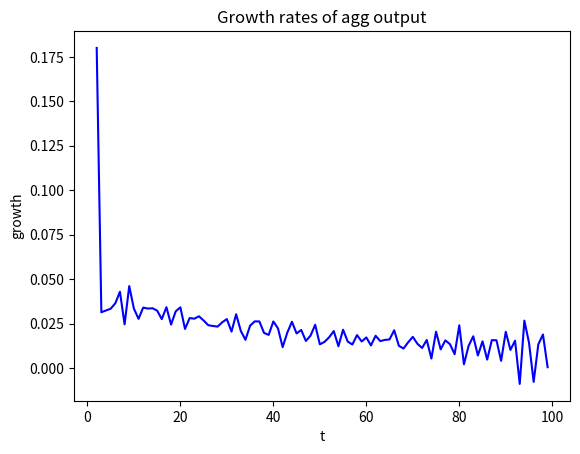

Generate this figure with matplotlib:
#!/usr/bin/env python
# coding: utf-8
import random
import math
import matplotlib.pyplot as plt
import os

random.seed(40579)
OUTPUT_DIRECTORY = "output"

class Config:
    T = 100   # time (1000)f
    N = 1000  # number of firms (10000)
    Ñ = 180   # size parameter

    
    c = 1     # parameter bankruptcy cost equation
    α = 0.08  # alpha, ratio equity-loan
    g = 1.1   # variable cost
    ω = 0.002 # markdown interest rate (the higher it is, the monopolistic power of banks)
    λ = 0.3   # credit assets rate
    d = 100   # location cost
    e = 0.1   # sensivity

    # firms initial parameters
    K_i0 = 100   # capital
    A_i0 = 20    # asset
    L_i0 = 80    # liability
    π_i0 = 0     # profit
    B_i0 = 0     # bad debt

    # risk coefficient for bank sector (Basel)
    v    = 0.2
    
    delta1 = 0.001
    delta2 = 0.002    
    
    
    sigma = 0.01 # 0.02-0.05
    beta = 2  # bernoulli 
    
    thresold_green = 0.5


# +
class Statistics:
    doLog = False
    def log(cadena):
        if Statistics.doLog:
            print(cadena)

    firms = []
    bankSector = []

    bankrupcy = []
    firmsK = []
    firmsπ = []
    firmsL = []
    firmsB = []
    firmsY = []
    firmsφ = []
    firmsz = []
    firmsmu= []
    newFirms=[]
    
    rate   = []

    def getStatistics():
        global args

        Statistics.log("t=%4s [firms] n=%s,sumA=%.2f,sumL=%.2f,sumK=%.2f,sumπ=%2.f" % ( Status.t,len(Status.firms), \
                                                                   Status.firmsAsum,Status.firmsLsum,
                                                                   Status.firmsKsum,Status.firmsπsum))
        Statistics.log("       [bank]  avgRate=%.2f,D=%.2f,L=%.2f,E=%0.2f,B=%.2f,π=%.2f" % ( BankSector.getAverageRate() , \
                                                                   BankSector.D,BankSector.L,BankSector.E,
                                                                   BankSector.B,BankSector.π))
        ##Statistics.log( " r=%s " % Status.firms[0].r )

        Statistics.firmsK.append( Status.firmsKsum )
        Statistics.firmsπ.append( Status.firmsπsum )
        Statistics.firmsL.append( Status.firmsLsum )
        Statistics.firmsY.append( Status.firmsYsum )
        Statistics.firmsφ.append( Status.firmsφsum )
        Statistics.firmsB.append( BankSector.B )
        Statistics.rate.append( BankSector.getAverageRate() )
        
        mu = 0
        zeta = []
        for i in Status.firms:
            mu += i.mu
            zeta.append( i.zeta )
        Statistics.firmsz.append( zeta )
        Statistics.firmsmu.append( mu ) 

            
class Status:
    firms = []
    firmsKsum = 0.0
    firmsAsum = 0.0
    firmsLsum = 0.0
    firmsπsum = 0.0
    
    firmsYsum = 0.0
    firmsφsum = 0.0
    numFailuresGlobal = 0
    t = 0


    firmsKsums = []
    firmsGrowRate = []

    firmIdMax = 0
    def getNewFirmId():
        Status.firmIdMax += 1
        return Status.firmIdMax

    @staticmethod
    def initialize():
        for i in range(Config.N):
            Status.firms.append( Firm() )
            
            
class Firm():
    K = Config.K_i0   # capital
    A = Config.A_i0   # asset
    r = 0.0           # rate money is given by banksector
    L = Config.L_i0   # credit
    π = 0.0           # profit
    u = 0.0
    φ = 0.1           # initial capital productivity 
    
    mu= 0.0
    zeta= 0.0
    
    green = False
    
    
    innovation = 0.0  # cuanto ha destinado a i+d+i
    
    
    def __init__(self):
        self.id = Status.getNewFirmId()

    def determineCredit(self):
        # (equation 11)
        result = Config.λ * BankSector.L * self.K / Status.firmsKsum + (1 - Config.λ) * BankSector.L * self.A / Status.firmsAsum
        ## Statistics.log( "a*%s*%s/%s+(1-a)*%s*%s/%s  L=%s" % (BankSector.L,self.K,Status.firmsKsum,BankSector.L,self.A,Status.firmsAsum,result))
        return result
 
    def determineInterestRate(self):
        # (equation 12)
        return (2 + self.A ) / (  2 * Config.c * Config.g * ( 1/ ( Config.c * self.φ ) + self.π + self.A  ) + \
                                  2 * Config.c * Config.g * BankSector.L * ( Config.λ*self.__ratioK() + (1-Config.λ)*self.__ratioA() ) )
    def __ratioK(self):
        return self.K / Status.firmsKsum
    def __ratioA(self):
        return self.A / Status.firmsAsum

    def determineCapital(self):
        # equation 9
        return ( self.φ - Config.g * self.r ) / (Config.c * self.φ * Config.g * self.r) + (self.A / (2 * Config.g * self.r))


    def determineU(self):
        return random.random()*2

    def determineAssets(self):
        # equation 6
        return self.A + self.π # K - self.L

    def determineProfit(self):
        # equation 5
        result =  ( self.u * self.φ - Config.g * self.r ) * self.K
        if result>0:
            self.innovation = Config.sigma*result            
            self.mu = self.innovation / self.K
            self.zeta = 1 -  math.exp( -Config.beta * self.mu )
            
        result -= (Config.sigma*result)        
        return result
    def determineφ(self):
        if self.zeta>0.025:#el problema de darle un valor a zeta es que si tenemos que jugar con sigma, al cambiar sigma cambiaran los valores de z
            self.φ = self.φ * (1 + random.uniform( Config.delta1, Config.delta2 ))
        else: 
            self.φ=self.φ
            return self.φ
    
class BankSector():
    E = Config.N * Config.L_i0 * Config.v
    B = Config.B_i0   # bad debt
    D = 0
    π = 0

    def determineDeposits():
        #as a residual from L = E+D, ergo D=L-E
        return BankSector.L - BankSector.E

    def determineProfit():
        # equation 13
        profitDeposits = 0.0
        for firm in Status.firms:
            profitDeposits += firm.r * firm.L
        BankSector.D =BankSector.determineDeposits()
        return profitDeposits  - BankSector.getAverageRate() * ( (1-Config.ω)*BankSector.D + BankSector.E )

    def getAverageRate():
        average = 0.0
        for firm in Status.firms:
            average += firm.r
        return average / len(Status.firms)

    def determineEquity():
        # equation 14
        result = BankSector.π + BankSector.E - BankSector.B
        # Statistics.log("  bank E %s =%s + %s - %s" % (result,BankSector.π , BankSector.E , BankSector.B))
        return result
    
    
def removeBankruptedFirms():
    i = 0
    BankSector.B  = 0.0
    for firm in Status.firms[:]:
        if (firm.π+firm.A) < 0:
            ##Statistics.log("quiebra %d %s %s" % (firm.id,firm.π,firm.A))
            # bankrupt: we sum Bn-1
            ##Statistics.log( "    %s+%s<0 y  %s-%s=%s" % (firm.π,firm.A,firm.L,firm.K,(firm.L-firm.K)))
            BankSector.B += ( firm.L - firm.K ) #**********************************
            Status.firms.remove( firm )
            Status.numFailuresGlobal += 1
            i += 1
    Statistics.log("        - removed %d firms %s" % ( i, "" if i==0 else " (next step B=%s)" % BankSector.B ))
    Statistics.bankrupcy.append( i )
    return i


def addFirms(Nentry):
    for i in range(Nentry):
        Status.firms.append( Firm() )
    Statistics.log("        - add %d new firms (Nentry)" % Nentry)
    
    
def updateFirmsStatus():
    Status.firmsAsum = 0.0
    Status.firmsKsum = 0.0
    Status.firmsLsum = 0.0
    Status.firmsYsum = 0.0
    Status.firmsφsum = 0.0
    
    for firm in Status.firms:
        Status.firmsAsum += firm.A
        Status.firmsKsum += firm.K
        Status.firmsLsum += firm.L
        Status.firmsYsum += firm.K * firm.φ
        Status.firmsφsum += firm.φ
        
    Status.firmsKsums.append( Status.firmsKsum )
    Status.firmsGrowRate.append( 0 if Status.t==0 else (Status.firmsKsums[ Status.t ]-Status.firmsKsums[ Status.t -1])/Status.firmsKsums[ Status.t - 1] )
    
    
    

def updateFirms():
    totalK =0.0
    totalL =0.0
    Status.firmsπsum = 0.0
    for firm in Status.firms:
        firm.L = firm.determineCredit()
        totalL += firm.L
        firm.r = firm.determineInterestRate()
        kantes= firm.K
        firm.K = firm.determineCapital()
        #Statistics.log("firm%d. K=%f > K=%f" % (firm.id, kantes, firm.K))

        totalK += firm.K
        firm.u = firm.determineU()

        firm.determineφ()
        firm.π = firm.determineProfit()
        firm.A = firm.determineAssets()
        Status.firmsπsum += firm.π
    # update Kt-1 and At-1 (Status.firmsKsum && Status.firmsAsum):
    updateFirmsStatus()

    #firms that would try to become innnovators   
    ##for firm in Status.firms:
        ##if hasattr(firm, 'z') and firm.z > 0.025:
    # update productivity:
            ##firm.φ = firm.φ * (1 + random.uniform( Config.delta1, Config.delta2 ))
    
        
            
    # calcular si son green / brown:
    for firm in Status.firms:
        if firm.φ>Config.thresold_green:
            firm.green = True 
    
def determineNentry():
    # equation 15
    return round( Config.Ñ / (1 + math.exp( Config.d * ( BankSector.getAverageRate()- Config.e ))) )

def updateBankL():
    BankSector.L = BankSector.E / Config.v

def updateBankSector():
    BankSector.π = BankSector.determineProfit()
    BankSector.E = BankSector.determineEquity()
    BankSector.D = BankSector.L - BankSector.E



#%%

def doSimulation():
    Status.initialize()
    updateFirmsStatus()
    updateBankL()
    BankSector.D = BankSector.L - BankSector.E
    for t in range(Config.T):
        Status.t = t
        removeBankruptedFirms()
        Statistics.getStatistics()
        newFirmsNumber = determineNentry()
        Statistics.newFirms.append(newFirmsNumber)
        addFirms(newFirmsNumber)
        updateBankL()
        updateFirms()
        updateBankSector()

def calculateTechnologicalLeap():
    leapCount = sum(1 for firm in Status.firms if firm.φ > Config.thresold_green)
    return leapCount

def calculateAverageOutput():
    total_firms = len(Status.firms)
    average_output = Status.firmsYsum / total_firms if total_firms > 0 else 0
    return average_output

def calculateBankruptcyRatio():
    total_firms = len(Status.firms)
    bankruptcy_ratio = Status.numFailuresGlobal / total_firms if total_firms > 0 else 0
    return bankruptcy_ratio

def calculateAverageProductivity():
    total_φ = 0
    num_firms = len(Status.firms)
    for firm in Status.firms:
        total_φ += firm.φ
    average_φ = total_φ / num_firms if num_firms > 0 else 0
    return average_φ
def show_info():
    print("bankruptcy ratio: ", calculateBankruptcyRatio())
    print("avg productivity: ", calculateAverageProductivity())
    print("avg output: ", calculateAverageOutput())
    print("tecnological leap: ", calculateTechnologicalLeap())
    print('Number of firms at the end of the simulation: ', len(Status.firms))
    print("num failures final: ",Status.numFailuresGlobal)
#%%

def graph_zipf_density1(show=True):
    Statistics.log("zipf_density")
    plt.clf()
    zipf = {} # log K = freq
    for firm in Status.firms:
        if round(firm.K)>0:
            x = math.log( round(firm.K) )
            if x in zipf:
                zipf[x] += 1
            else:
                zipf[x] = 1
    x=[]
    y=[]
    for i in zipf:
        if math.log( zipf[i]) >= 1:
            x.append( i )
            y.append( math.log(zipf[i]))
    plt.plot(x, y, 'o', color="blue")
    plt.ylabel("log freq")
    plt.xlabel("log K")
    plt.title("Zipf plot of firm sizes (modified)")
    plt.show() if show else plt.savefig(OUTPUT_DIRECTORY+"/zipf_density1.svg" )
    
def graph_zipf_rank(show=True):
    Statistics.log("zipf_rank")
    plt.clf()
    y = []  # log K = freq
    x = []
    for firm in Status.firms:
        if round(firm.K)>0:
            y.append( math.log( firm.K ) )
    y.sort(); y.reverse()
    for i in range(len(y)):
        x.append(math.log(float(i+1)))
    plt.plot( y,x, 'o', color="blue" )
    plt.xlabel("log K")
    plt.ylabel("log rank")
    plt.title("Rank of K (zipf)" )
    plt.show() if show else plt.savefig(OUTPUT_DIRECTORY+"/zipf_rank.svg")

def graph_aggregate_output(show=True):
    Statistics.log("aggregate_output")
    plt.clf()
    xx1 = []
    yy = []
    rangemin = 150 if Config.T > 150 else 0
    for i in range(rangemin, Config.T):
        yy.append(i)
        xx1.append(math.log(Status.firmsKsums[i]))
    plt.plot(yy, xx1, 'b-')
    plt.ylabel("log K")
    plt.xlabel("t")
    plt.title("Logarithm of aggregate output" )
    plt.show() if show else plt.savefig(OUTPUT_DIRECTORY+"/aggregate_output.svg")

def graph_profits(show=True):
    Statistics.log("profits")
    plt.clf()
    xx = []
    yy = []
    for i in range(Config.T):
            xx.append(i)
            yy.append( Statistics.firmsπ[i] / Config.N  )
    plt.plot(xx, yy, 'b-')
    plt.ylabel("avg profits")
    plt.xlabel("t")
    plt.title("profits of companies" )
    plt.show() if show else plt.savefig(OUTPUT_DIRECTORY+"/profits.svg")

def graph_bankrupcies(show=True):
    Statistics.log("bankrupcies")
    plt.clf()
    xx = []
    yy = []
    for i in range(Config.T):
            xx.append(i)
            yy.append( Statistics.bankrupcy[i] )
    plt.plot(xx, yy, 'b-')
    plt.ylabel("num of bankrupcies")
    plt.xlabel("t")
    plt.title("Bankrupted firms")
    plt.show() if show else plt.savefig(OUTPUT_DIRECTORY+"/bankrupted.svg")
    
def graph_baddebt(show=True):
    Statistics.log("bad_debt")
    plt.clf()
    xx = []
    yy = []
    rangemin = 150 if Config.T > 150 else 0
    for i in range(rangemin, Config.T):
            xx.append( i )
            yy.append( -Statistics.firmsB[i]/Config.N  )
    plt.plot(xx, yy, 'b-')
    plt.ylabel("avg bad debt")
    plt.xlabel("t")
    plt.title("Bad debt" )
    plt.show() if show else plt.savefig(OUTPUT_DIRECTORY+"/bad_debt_avg.svg")

def graph_y(show=True):
    Statistics.log("y")
    plt.clf()
    xx = []
    yy = []
    for i in range(Config.T):
        xx.append(i)
        yy.append( math.log( Statistics.firmsY[i]) )
    plt.plot(xx, yy, 'b-')
    plt.ylabel("ln Y")
    plt.xlabel("t")
    plt.title("Y" )
    plt.show() if show else plt.savefig(OUTPUT_DIRECTORY+"/y.svg" )

def graph_k(show=True):
    Statistics.log("k")
    plt.clf()
    xx = []
    yy = []
    for i in range(Config.T):
        xx.append(i)
        yy.append( math.log( Statistics.firmsK[i]) )
    plt.plot(xx, yy, 'b-')
    plt.ylabel("ln K")
    plt.xlabel("t")
    plt.title("K" )
    plt.show() if show else plt.savefig(OUTPUT_DIRECTORY+"/k.svg" )

def graph_φ(show=True):
    Statistics.log("")
    plt.clf()
    xx = []
    yy = []
    for i in range(Config.T):
        xx.append(i)
        yy.append( Statistics.firmsφ[i] / Config.N )
    plt.plot(xx, yy, 'b-')
    plt.ylabel("Phi")
    plt.xlabel("t")
    plt.title("Phi" )
    plt.show() if show else plt.savefig(OUTPUT_DIRECTORY+"/phi.svg" )
    
    
    
def graph_zeta(show=True):
    Statistics.log("zeta")
    plt.clf()
    xx = []
    yy = []
    for i in range(Config.T):
        xx.append(i)
        yy.append( Statistics.firmsz[i] / Config.N )
    plt.plot(xx, yy, 'b-')
    plt.ylabel("Zeta")
    plt.xlabel("t")
    plt.title("Zeta" )
    plt.show() if show else plt.savefig(OUTPUT_DIRECTORY+"/zeta.svg" )
    
    
def graph_mu(show=True):
    Statistics.log("mu")
    plt.clf()
    xx = []
    yy = []
    for i in range(Config.T):
        xx.append(i)
        yy.append( Statistics.firmsmu[i] / Config.N  )
    plt.plot(xx, yy, 'b-')
    plt.ylabel("Mu")
    plt.xlabel("t")
    plt.title("Mu" )
    plt.show() if show else plt.savefig(OUTPUT_DIRECTORY+"/mu.svg" )

    
def graph_new_firms( show=True):
    Statistics.log("new_firms_graph")
    plt.clf()
    xx = []
    yy = []
    for i in range(Config.T):
        xx.append(i)
        yy.append( Statistics.newFirms[i]) 
    plt.plot(xx, yy, 'b-')
    plt.ylabel("New firms")
    plt.xlabel("t")
    plt.title("New firms" )
    plt.show() if show else plt.savefig(OUTPUT_DIRECTORY+"/new_firms.svg" )
    
def graph_zipf_density(show=True):
    Statistics.log("zipf_density")
    plt.clf()
    zipf = {} # log K = freq
    for firm in Status.firms:
        if round(firm.K)>0:
            x = math.log( round(firm.K) )
            if x in zipf:
                zipf[x] += 1
            else:
                zipf[x] = 1
    x=[]
    y=[]
    for i in zipf:
        x.append( i )
        y.append( math.log(zipf[i]))
    plt.plot(x, y, 'o', color="blue")
    plt.ylabel("log freq")
    plt.xlabel("log K")
    plt.title("Zipf plot of firm sizes" )
    plt.show() if show else plt.savefig(OUTPUT_DIRECTORY+"/zipf_density.svg")
    
def graph_interest_rate(show):
    Statistics.log("interest_rate")
    plt.clf()
    xx2 = []
    yy = []
    rangemin = 150 if Config.T > 150 else 0
    for i in range(rangemin, Config.T):
        yy.append(i)
        xx2.append( Statistics.rate[i]  )
    plt.plot(yy, xx2, 'b-')
    plt.ylabel("mean rate")
    plt.xlabel("t")
    plt.title("Mean interest rates of companies")
    plt.show() if show else plt.savefig(OUTPUT_DIRECTORY+"/interest_rate.svg")
    
def graph_growth_rate(show):
    Statistics.log("growth_rate")
    plt.clf()
    xx2 = []
    yy = []
    rangemin = 150 if Config.T > 150 else 0
    for i in range(rangemin, Config.T):
        if Status.firmsGrowRate[i]!=0:
            yy.append(i)
            xx2.append( Status.firmsGrowRate[i]  )
    plt.plot(yy, xx2, 'b-')
    plt.ylabel("growth")
    plt.xlabel("t")
    plt.title("Growth rates of agg output")
    plt.show() if show else plt.savefig(OUTPUT_DIRECTORY+"/growth_rates.svg")

def graph_newentry(show=True):
    Statistics.log("newentry")
    plt.clf()
    xx = []
    yy = []
    for i in range(Config.T):
        xx.append(i)
        yy.append(Statistics.newFirms[i])
        addFirms(yy[-1])
    plt.plot(xx, yy, 'b-')
    plt.ylabel("New Entries")
    plt.xlabel("t")
    plt.title("New Entries")
    plt.show() if show else plt.savefig(OUTPUT_DIRECTORY+"/newentry.svg")

def graph_bankrupcies(show=True):
    Statistics.log("bankrupcies")
    plt.clf()
    xx = []
    yy = []
    for i in range(0, Config.T):
            xx.append(i)
            yy.append( Statistics.bankrupcy[i] )
    plt.plot(xx, yy, 'b-')
    plt.ylabel("num of bankrupcies")
    plt.xlabel("t")
    plt.title("Bankrupted firms")
    plt.show() if show else plt.savefig(OUTPUT_DIRECTORY+"/bankrupted.svg")

def graph_zeta(show):
    # Create a line plot of the zeta values for all firms over time
    for i in range(len(Statistics.firmsz)):
        plt.plot([i] * len(Statistics.firmsz[i]), Statistics.firmsz[i], 'b.', alpha=0.5)

    plt.title("Zeta Values for All Firms over Time")
    plt.xlabel("Time")
    plt.ylabel("Zeta Value")
    plt.show() if show else plt.savefig(OUTPUT_DIRECTORY+"/zeta.svg")
def show_graph(show):
    graph_profits(show)
    graph_mu(show)
    graph_new_firms(show)
    graph_y(show)
    #graph_baddebt(show)
    graph_zeta(show)
    graph_interest_rate(show)
    graph_φ(show)
    graph_k(show)
    graph_newentry(show)
    graph_bankrupcies(show)
    graph_growth_rate(show)



#%%



def is_notebook():
    try:
        __IPYTHON__
        return True
    except NameError:
        return False


#%%


if __name__ == "__main__":
    if not os.path.isdir(OUTPUT_DIRECTORY):
        os.mkdir(OUTPUT_DIRECTORY)
    if is_notebook():
        Statistics.doLog = True
        doSimulation()
        show_graph(True)
        show_info()
    else:
        doSimulation()
        show_graph(False)



